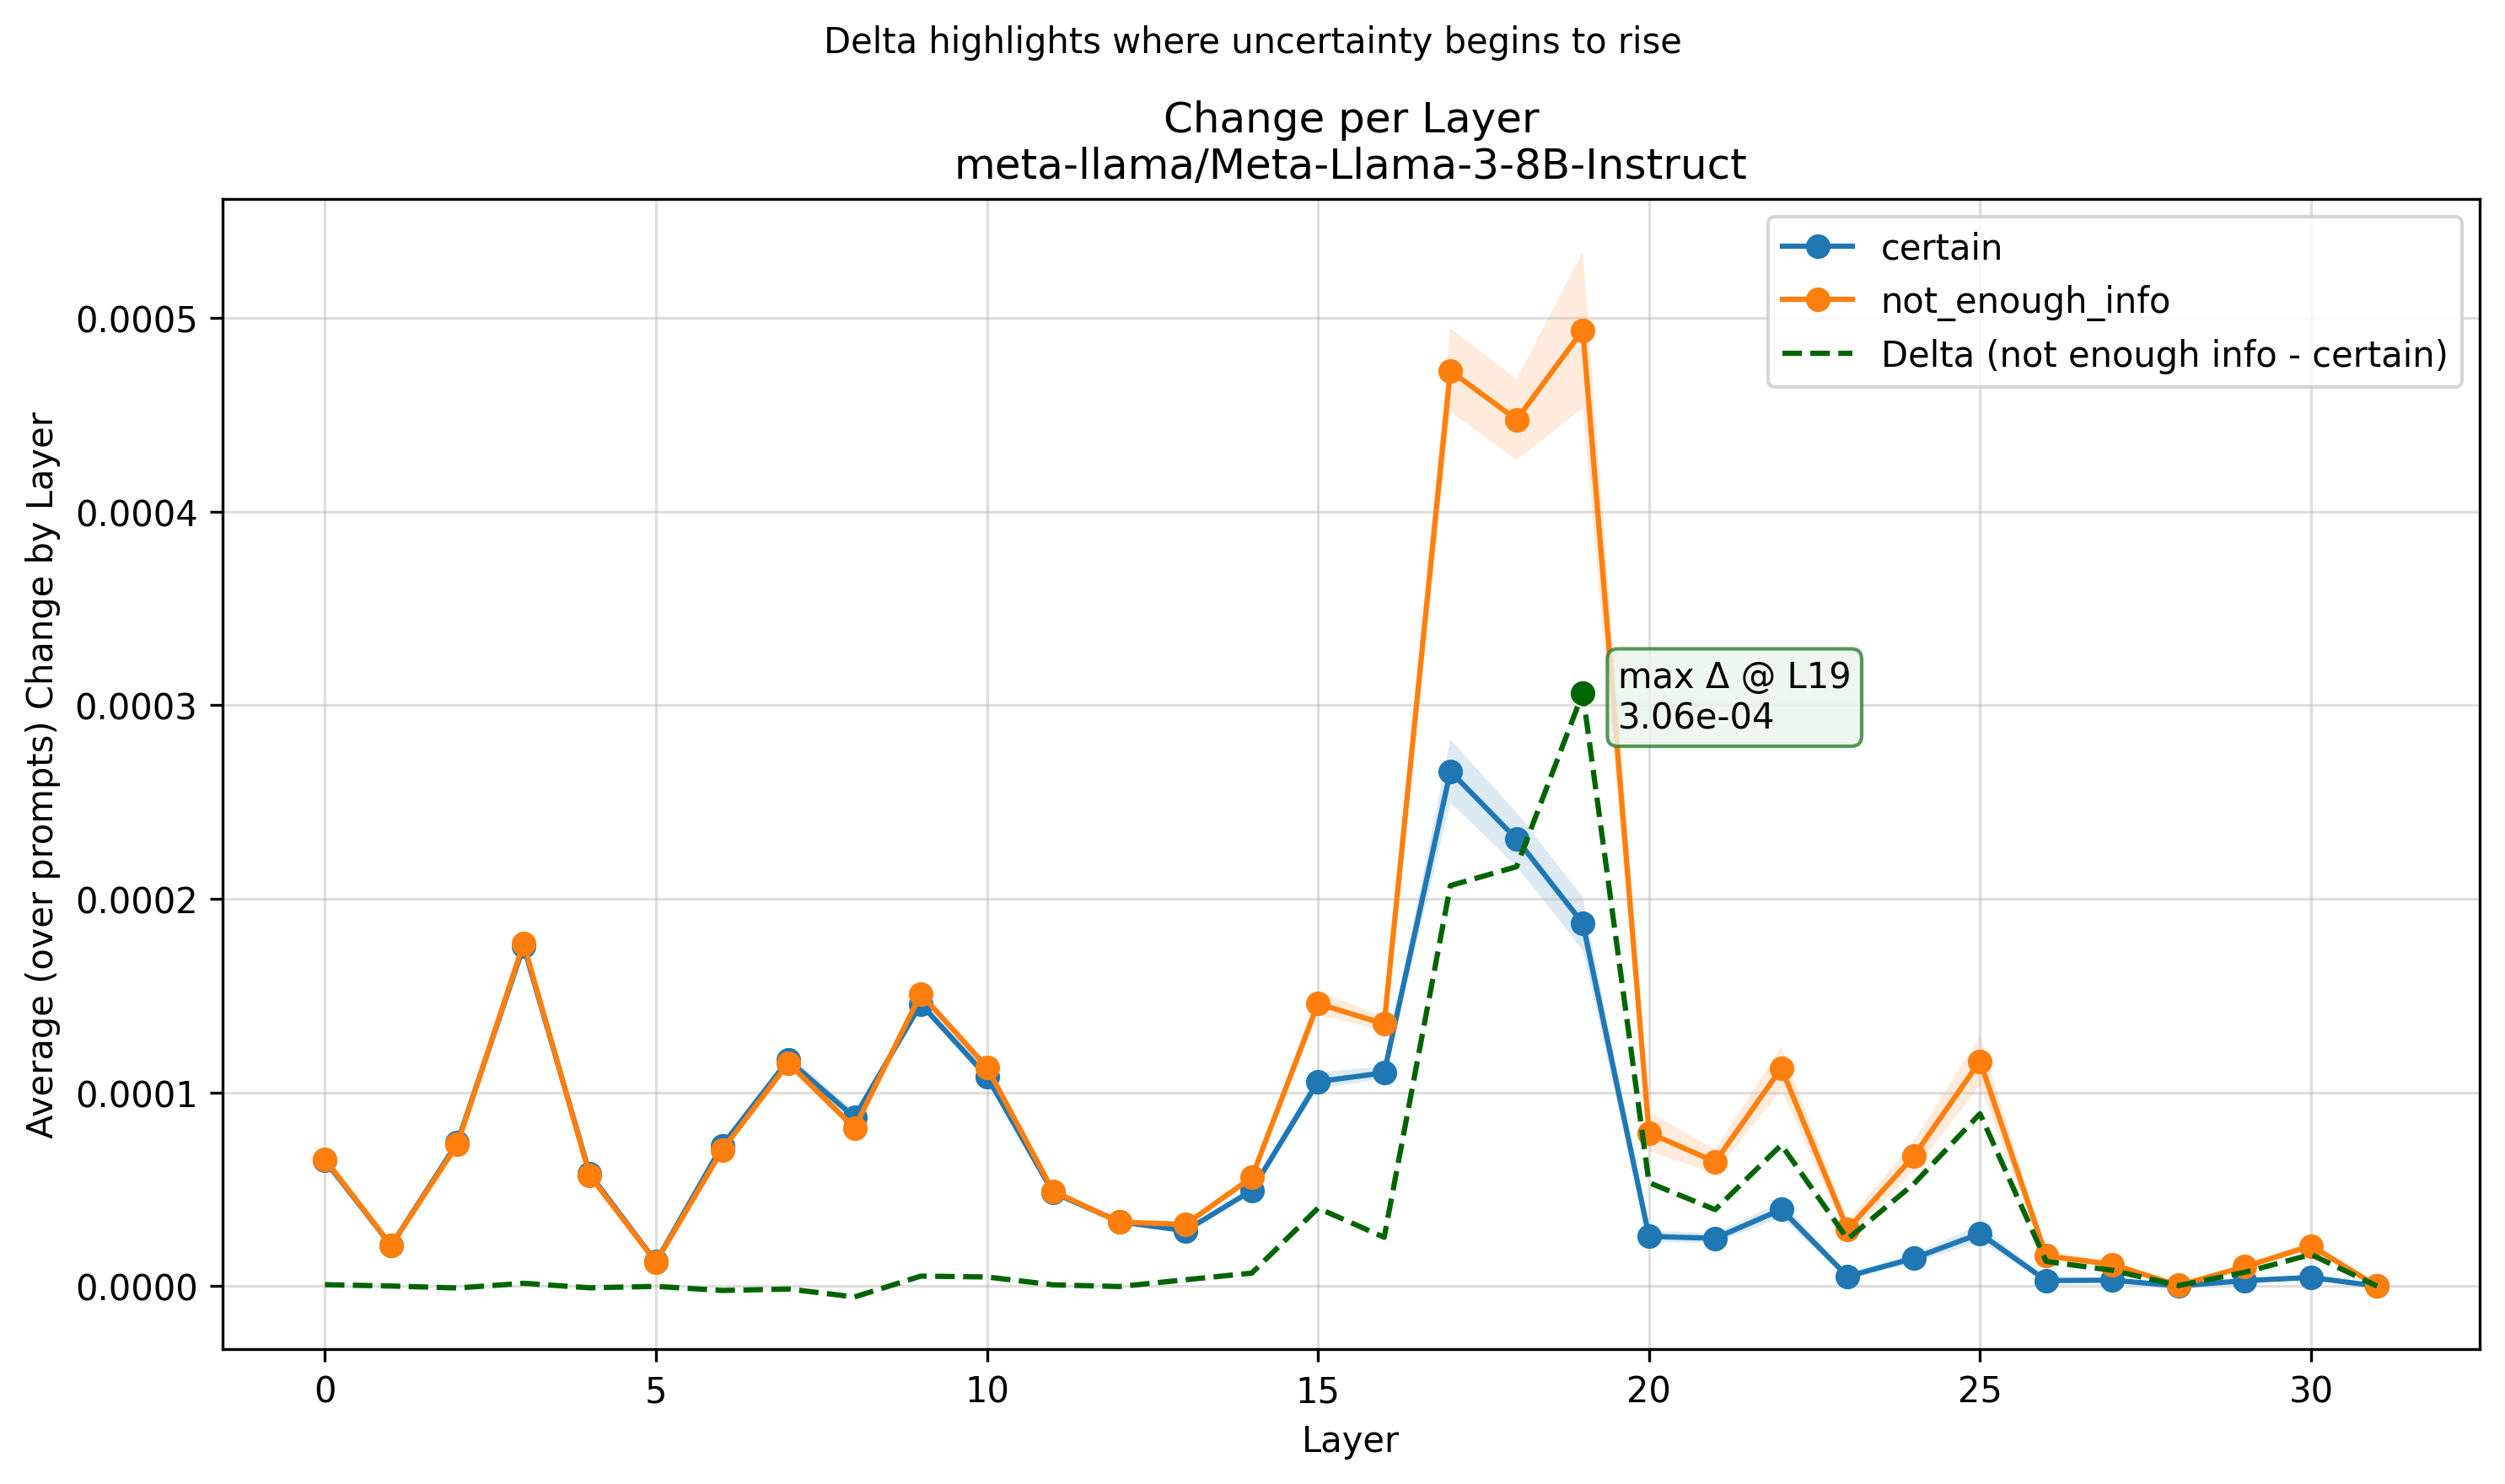

The table this chart was drawn from, first rows:
Layer, certain, not_enough_info
0, 6.485539055912873e-05, 6.560660873256852e-05
1, 2.091536756421699e-05, 2.0965984656949093e-05
2, 7.415208660188268e-05, 7.319979293354542e-05
3, 0.0001756, 0.000177
4, 5.792887484441038e-05, 5.706402222044232e-05
5, 1.2558014666447873e-05, 1.2431738726515004e-05
6, 7.257272636955554e-05, 7.032554711091234e-05
7, 0.0001167, 0.0001153
8, 8.722667485638395e-05, 8.162622158844724e-05
9, 0.0001457, 0.0001509
10, 0.0001083, 0.000113
11, 4.832731570051016e-05, 4.8998272866519237e-05
12, 3.3264928828171696e-05, 3.3040095514811753e-05
13, 2.8609903783746105e-05, 3.1902318114713595e-05
14, 4.9399873598025793e-05, 5.612275706216337e-05
15, 0.0001056, 0.0001459
16, 0.0001102, 0.0001354
17, 0.0002658, 0.0004727
18, 0.0002309, 0.0004475
19, 0.0001874, 0.0004938
20, 2.571663569882919e-05, 7.916819113513308e-05
21, 2.4685442773370796e-05, 6.418260698025544e-05
22, 3.9612009225647305e-05, 0.0001126
23, 5.0071158695742085e-06, 2.930860063728619e-05
24, 1.4379050562290546e-05, 6.714941291678887e-05
25, 2.7131187459810185e-05, 0.0001162
26, 2.8808911641438803e-06, 1.56335049521801e-05
27, 3.0626364744426125e-06, 1.120913150774334e-05
28, 8.403277788005891e-08, 3.78174179650004e-07
29, 2.844737527148971e-06, 1.0006867171147578e-05
30, 4.486959488665471e-06, 2.0816871330599735e-05
31, 0.0, 4.0685764351802475e-10
